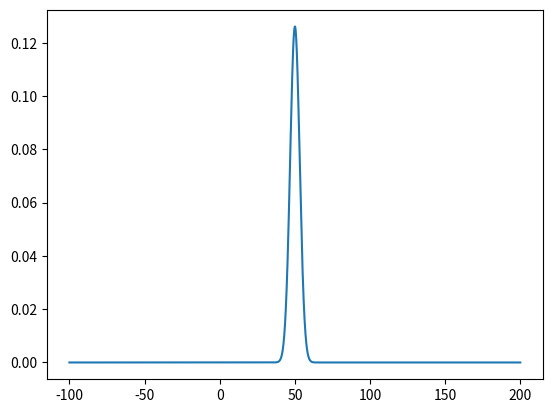
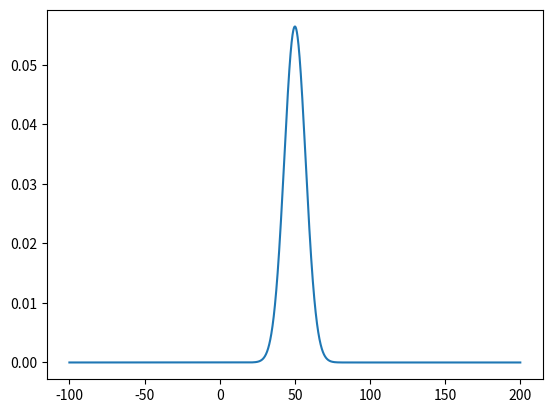
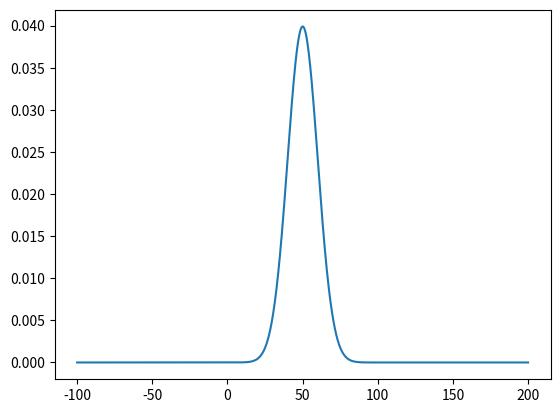
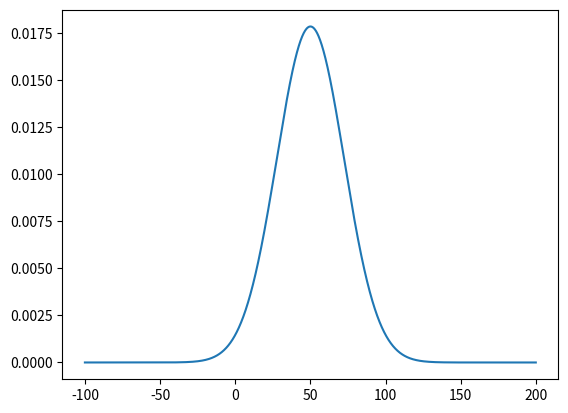
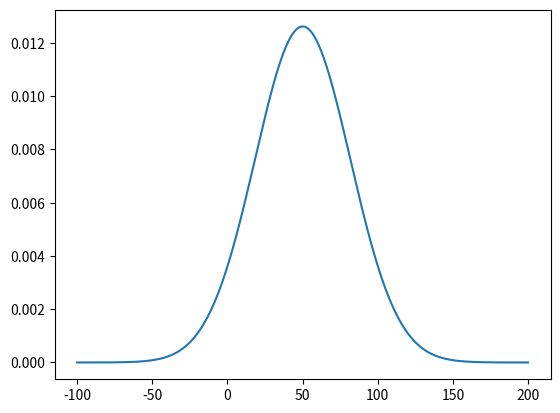

Here is the Python script that generated these plots, in order:
# pdf: probability density function, 確率密度関数
import numpy as np
import matplotlib.pyplot as plt
from scipy.stats import norm
from math import *

x = np.arange(-100, 200, 0.1) # 1500～3000の要素が入ったリストを作る
data_sets = [[50, 10],[50, 50],[50, 100], [50, 500], [50, 1000]]
for data in data_sets:
    plt.figure()
    y = norm.pdf(x, loc=data[0], scale=sqrt(data[1])) # 平均40，標準偏差10の正規分布の累積分布関数
    plt.plot(x, y)
    plt.savefig("pdf_avg=%d_var=%d.png" % (data[0], data[1]))
